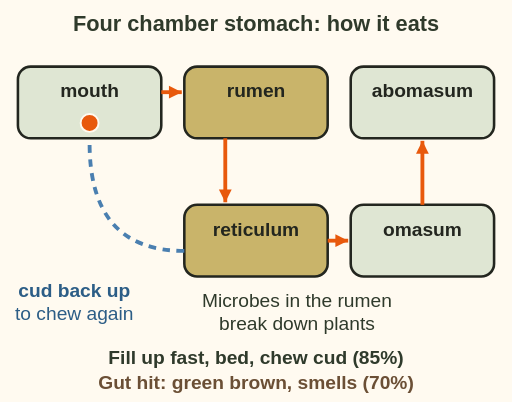
t = 0.00 s
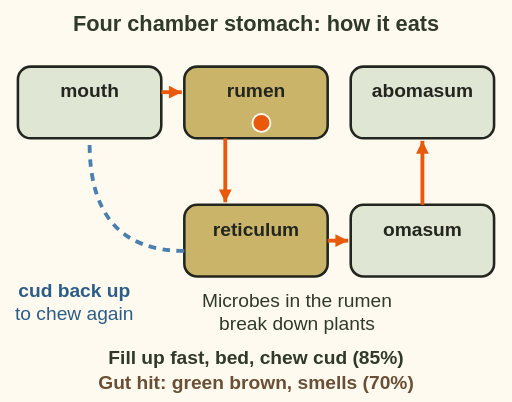
t = 1.50 s
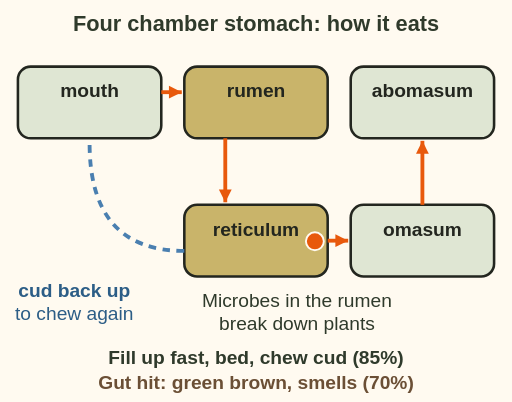
t = 3.00 s
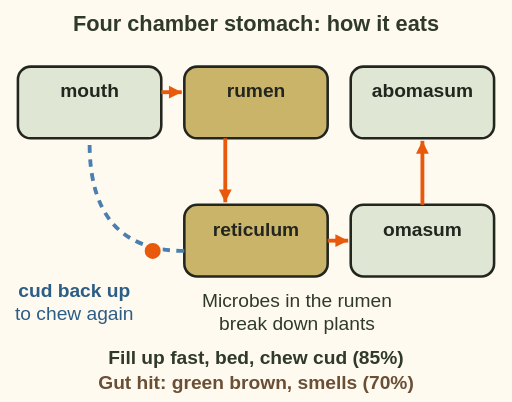
t = 4.50 s

The animated SVG that drew these frames (rendered in a browser with its animation timeline set to each time). Animation: 1 SMIL element (animateMotion=1); one cycle of 6.00 s, repeats indefinitely.

<svg xmlns="http://www.w3.org/2000/svg" viewBox="0 0 400 314" font-family="sans-serif" role="img" aria-label="Animation: a dot of food loops from the mouth into the rumen and reticulum and back up to the mouth as cud to chew again. Boxes show the four chambers: rumen, reticulum, omasum and abomasum, in order. Microbes in the rumen break down plants. The deer fills up fast, beds, and chews cud, 85 percent. A gut hit leaves green brown matter that smells, 70 percent.">
<rect width="400" height="314" fill="#fffaf0"/>
<text x="200" y="24" font-size="17" font-weight="bold" fill="#2f3a2b" text-anchor="middle">Four chamber stomach: how it eats</text>
<rect x="14" y="52" width="112" height="56" rx="10" fill="#dfe6d3" stroke="#23261f" stroke-width="2"/><text x="70" y="76" font-size="15" font-weight="bold" fill="#23261f" text-anchor="middle">mouth</text>
<rect x="144" y="52" width="112" height="56" rx="10" fill="#c9b46a" stroke="#23261f" stroke-width="2"/><text x="200" y="76" font-size="15" font-weight="bold" fill="#23261f" text-anchor="middle">rumen</text>
<rect x="144" y="160" width="112" height="56" rx="10" fill="#c9b46a" stroke="#23261f" stroke-width="2"/><text x="200" y="184" font-size="15" font-weight="bold" fill="#23261f" text-anchor="middle">reticulum</text>
<rect x="274" y="160" width="112" height="56" rx="10" fill="#dfe6d3" stroke="#23261f" stroke-width="2"/><text x="330" y="184" font-size="15" font-weight="bold" fill="#23261f" text-anchor="middle">omasum</text>
<rect x="274" y="52" width="112" height="56" rx="10" fill="#dfe6d3" stroke="#23261f" stroke-width="2"/><text x="330" y="76" font-size="15" font-weight="bold" fill="#23261f" text-anchor="middle">abomasum</text>
<line x1="126" y1="72" x2="142" y2="72" stroke="#e8590c" stroke-width="3"/><path d="M0 0 l-10 -5 v10z" fill="#e8590c" transform="translate(142 72) rotate(0)"/>
<line x1="176" y1="108" x2="176" y2="158" stroke="#e8590c" stroke-width="3"/><path d="M0 0 l-10 -5 v10z" fill="#e8590c" transform="translate(176 158) rotate(90)"/>
<line x1="256" y1="188" x2="272" y2="188" stroke="#e8590c" stroke-width="3"/><path d="M0 0 l-10 -5 v10z" fill="#e8590c" transform="translate(272 188) rotate(0)"/>
<line x1="330" y1="160" x2="330" y2="110" stroke="#e8590c" stroke-width="3"/><path d="M0 0 l-10 -5 v10z" fill="#e8590c" transform="translate(330 110) rotate(-90)"/>
<path d="M144 196 Q 70 196 70 112" fill="none" stroke="#4a7fb0" stroke-width="3" stroke-dasharray="6 5"/>
<text x="58" y="232" font-size="15" font-weight="bold" fill="#2c5d86" text-anchor="middle">cud back up</text>
<text x="58" y="250" font-size="15" fill="#2c5d86" text-anchor="middle">to chew again</text>
<path d="M70 96 L246 96 L246 196 L100 196 Q 70 196 70 140 L70 96" fill="none" stroke="none" id="mmd-rumen-flow-loop"/>
<circle r="7" fill="#e8590c" stroke="#fffaf0" stroke-width="1.5"><animateMotion dur="6s" repeatCount="indefinite"><mpath href="#mmd-rumen-flow-loop"/></animateMotion></circle>
<text x="232" y="240" font-size="15" fill="#2f3a2b" text-anchor="middle">Microbes in the rumen</text>
<text x="232" y="258" font-size="15" fill="#2f3a2b" text-anchor="middle">break down plants</text>
<text x="200" y="284" font-size="15" font-weight="bold" fill="#2f3a2b" text-anchor="middle">Fill up fast, bed, chew cud (85%)</text>
<text x="200" y="304" font-size="15" font-weight="bold" fill="#6b4f35" text-anchor="middle">Gut hit: green brown, smells (70%)</text>
</svg>
